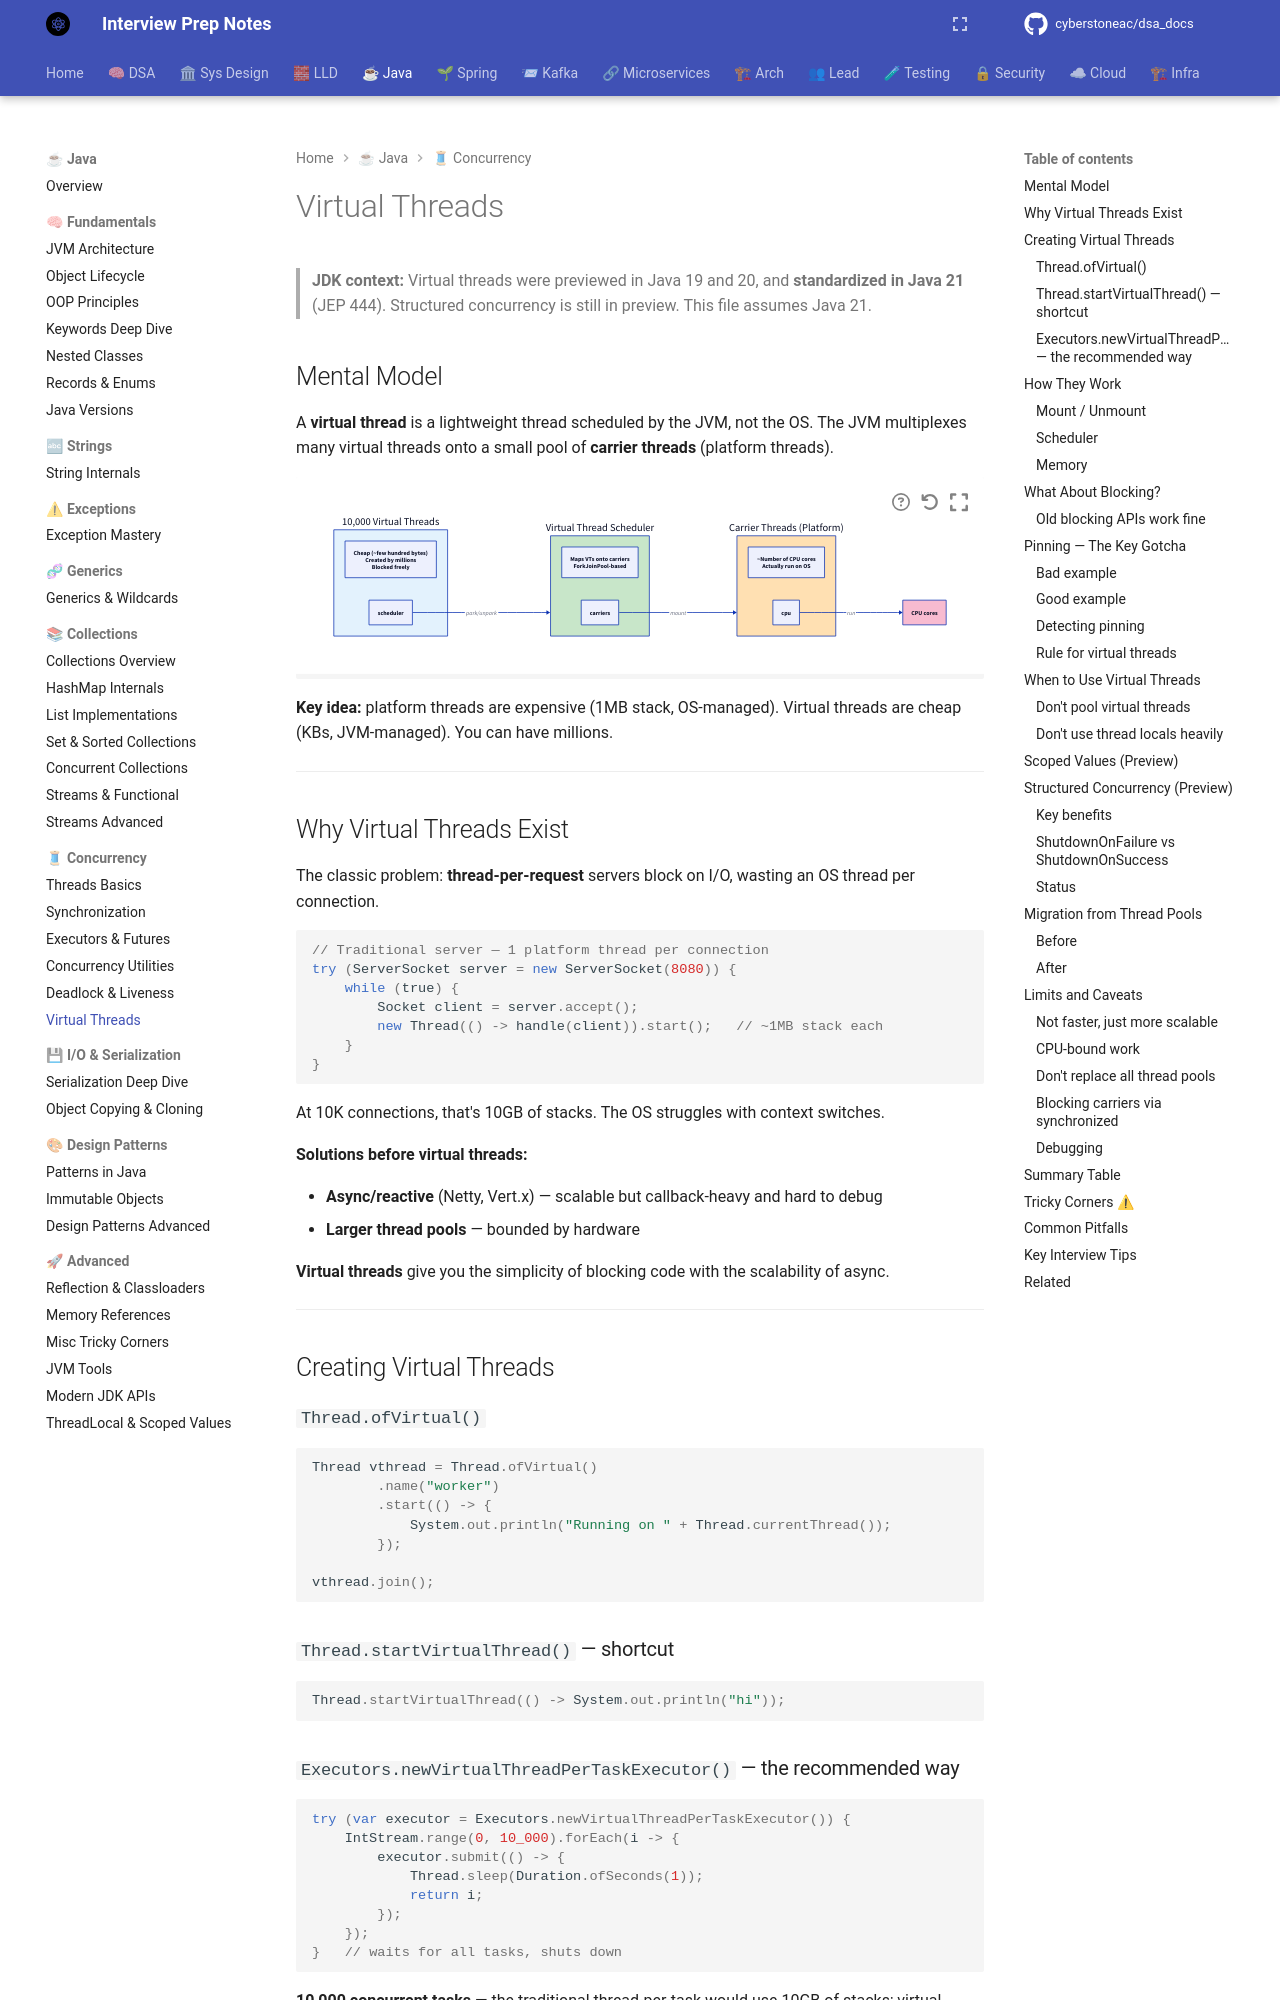

repository: cyberstoneac/dsa_docs · page: java/concurrency/virtual-threads/index.html · generator: mkdocs

# Virtual Threads

> **JDK context:** Virtual threads were previewed in Java 19 and 20, and
> **standardized in Java 21** (JEP 444). Structured concurrency is still in
> preview. This file assumes Java 21.

## Mental Model

A **virtual thread** is a lightweight thread scheduled by the JVM, not the OS.
The JVM multiplexes many virtual threads onto a small pool of **carrier
threads** (platform threads).

```d2
direction: right

vthreads: "10,000 Virtual Threads" {
  style.fill: "#e3f2fd"
  desc: "Cheap (~few hundred bytes)\nCreated by millions\nBlocked freely"
}

scheduler: "Virtual Thread Scheduler" {
  style.fill: "#c8e6c9"
  desc: "Maps VTs onto carriers\nForkJoinPool-based"
}

carriers: "Carrier Threads (Platform)" {
  style.fill: "#ffe0b2"
  desc: "~Number of CPU cores\nActually run on OS"
}

cpu: "CPU cores" {
  style.fill: "#f8bbd0"
}

vthreads.scheduler -> scheduler: "park/unpark"
scheduler.carriers -> carriers: "mount"
carriers.cpu -> cpu: "run"
```

**Key idea:** platform threads are expensive (1MB stack, OS-managed).
Virtual threads are cheap (KBs, JVM-managed). You can have millions.

---

## Why Virtual Threads Exist

The classic problem: **thread-per-request** servers block on I/O, wasting an
OS thread per connection.

```java
// Traditional server — 1 platform thread per connection
try (ServerSocket server = new ServerSocket(8080)) {
    while (true) {
        Socket client = server.accept();
        new Thread(() -> handle(client)).start();   // ~1MB stack each
    }
}
```

At 10K connections, that's 10GB of stacks. The OS struggles with context
switches.

**Solutions before virtual threads:**

- **Async/reactive** (Netty, Vert.x) — scalable but callback-heavy and hard to debug
- **Larger thread pools** — bounded by hardware

**Virtual threads** give you the simplicity of blocking code with the
scalability of async.

---

## Creating Virtual Threads

### `Thread.ofVirtual()`

```java
Thread vthread = Thread.ofVirtual()
        .name("worker")
        .start(() -> {
            System.out.println("Running on " + Thread.currentThread());
        });

vthread.join();
```

### `Thread.startVirtualThread()` — shortcut

```java
Thread.startVirtualThread(() -> System.out.println("hi"));
```
